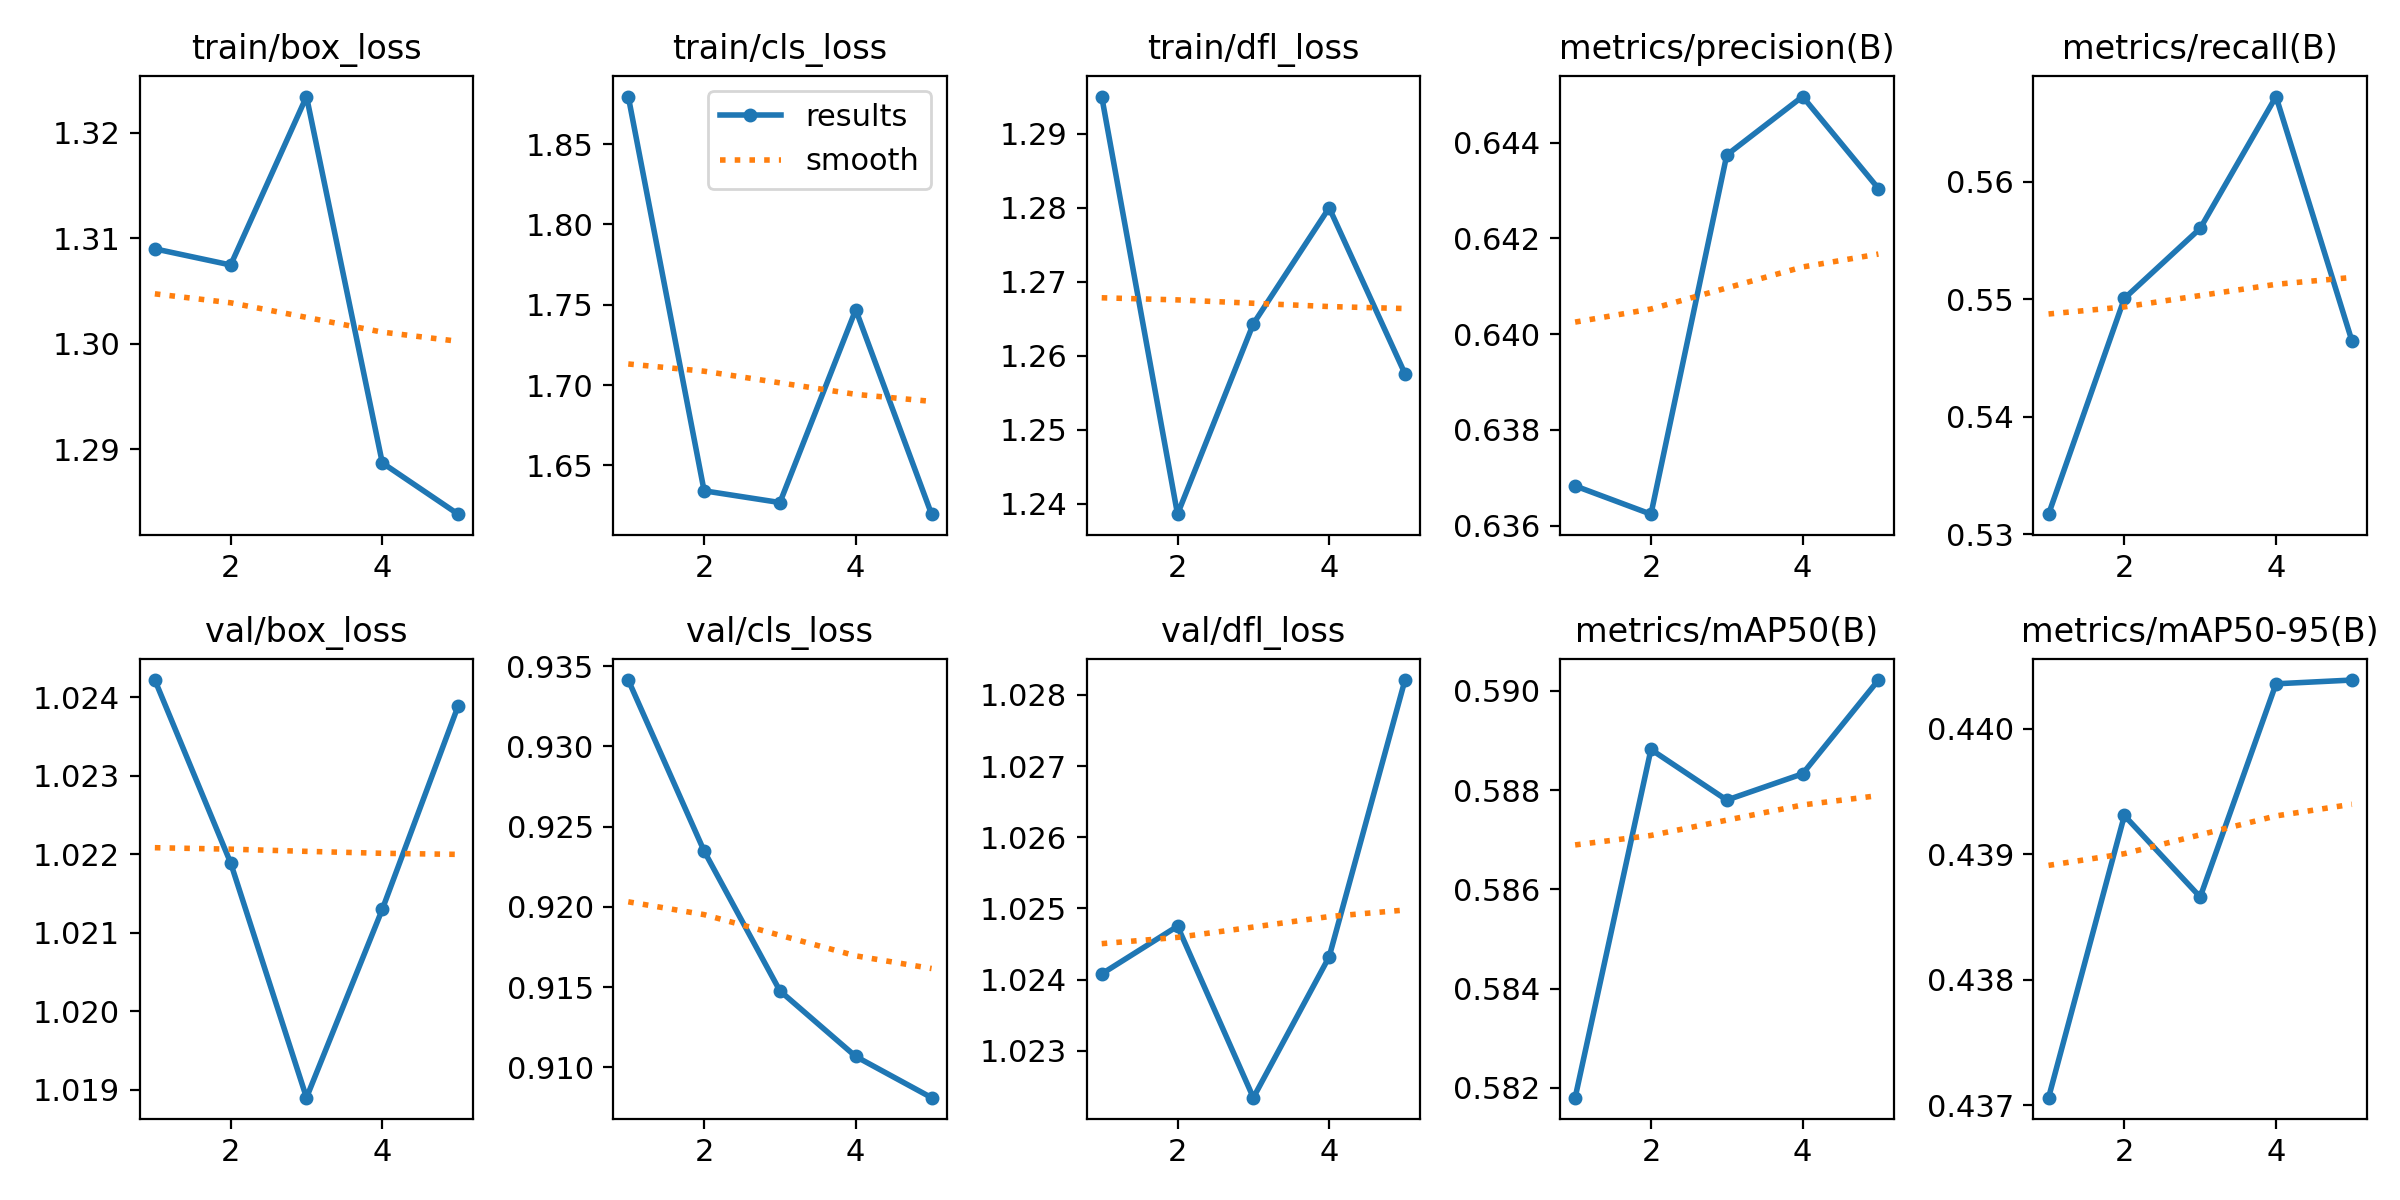

Values plotted in this chart, from the file beside it:
epoch, time, train/box_loss, train/cls_loss, train/dfl_loss, metrics/precision(B), metrics/recall(B), metrics/mAP50(B), metrics/mAP50-95(B), val/box_loss, val/cls_loss, val/dfl_loss, lr/pg0, lr/pg1, lr/pg2
1, 1.991, 1.309, 1.88, 1.295, 0.6368, 0.5317, 0.5818, 0.4371, 1.024, 0.9341, 1.024, 4.76e-06, 4.76e-06, 4.76e-06
2, 3.538, 1.307, 1.634, 1.239, 0.6362, 0.5501, 0.5888, 0.4393, 1.022, 0.9235, 1.025, 8.58942e-06, 8.58942e-06, 8.58942e-06
3, 5.046, 1.323, 1.627, 1.264, 0.6437, 0.556, 0.5878, 0.4387, 1.019, 0.9148, 1.022, 1.00626e-05, 1.00626e-05, 1.00626e-05
4, 6.545, 1.289, 1.747, 1.28, 0.645, 0.5672, 0.5883, 0.4404, 1.021, 0.9107, 1.024, 9.17966e-06, 9.17966e-06, 9.17966e-06
5, 8.075, 1.284, 1.62, 1.258, 0.643, 0.5465, 0.5902, 0.4404, 1.024, 0.9081, 1.028, 5.94048e-06, 5.94048e-06, 5.94048e-06
